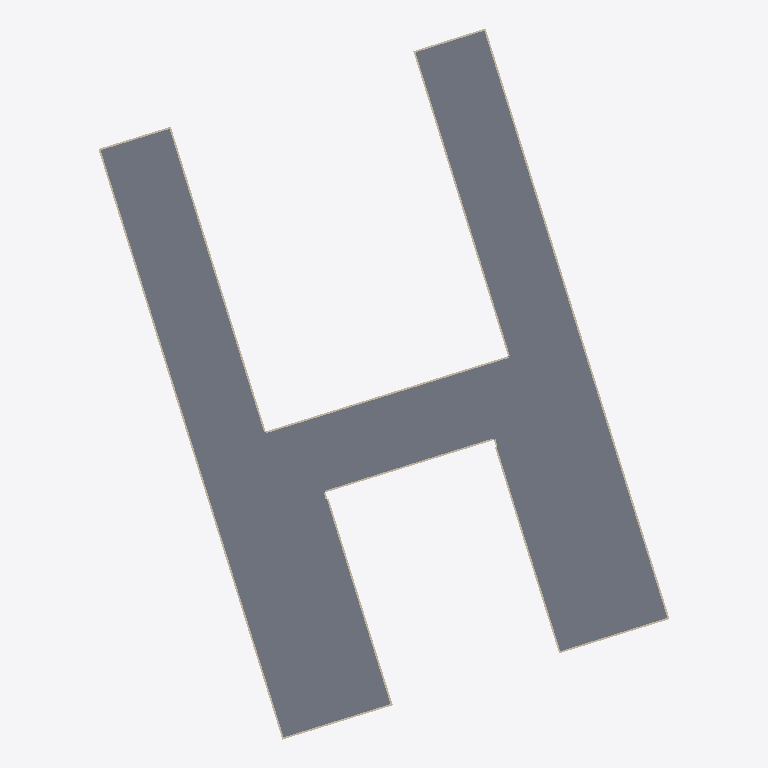
Plan cut of the same IFC building model at storey 'LoD2 Hülle' (level 0.00 m, cut at 1.40 m), seen from above with north up, elements coloured by IFC class: 19 walls (beige), 5 slabs (grey). Cut surfaces are drawn darker.
Extent 97.4 m × 121.2 m × 18.6 m (x, y, z). Storeys (1): LoD2 Hülle at 0.00 m. Elements (763): 727 IfcSolarDevice, 30 IfcWall, 5 IfcSlab, 1 IfcRoof.

HEADER;
FILE_DESCRIPTION(('ViewDefinition[DesignTransferView]'),'2;1');
FILE_NAME('/dev/null','2026-11-17T13:23:38+01:00',(''),(''),'IfcOpenShell 0.9.0.post1','IfcOpenShell 0.9.0.post1','Nobody');
FILE_SCHEMA(('IFC4'));
ENDSEC;
DATA;
#1=IFCPROJECT('32hRJyZ2j6WeZTj8hI4_NW',$,'Green BIM – PV-Potenzial HS Mainz',$,$,$,$,(#11),#6);
#15=IFCSITE('2jvN_Ec1f9L8GEf95UTbfk',$,'Mainz',$,$,#25,$,$,$,$,$,$,$,$);
#16=IFCBUILDING('2vEsRGYwTC4PMfMSEj7kgX',$,'DERPLP150000jVVf',$,$,#30,$,$,$,$,$,$);
#17=IFCBUILDINGSTOREY('2w75Vz7N519wSBTXYZNJwf',$,'LoD2 Hülle',$,$,#35,$,$,$,$);
#1051=IFCSLAB('0Yeo7WKB5Du87f1FSp3NQa',$,'Bodenplatte 2',$,$,#1225,#1077,$,.BASESLAB.);
#1111=IFCSLAB('3FFCbHV6j1C9G2MJTcCECh',$,'Bodenplatte 4',$,$,#1200,#1135,$,.BASESLAB.);
#1082=IFCSLAB('06RUq5stPCUeJ_DT4ivuQ_',$,'Bodenplatte 3',$,$,#1280,#1106,$,.BASESLAB.);
#1140=IFCSLAB('2x8PkHT7rAhuoHQfoUjmZf',$,'Bodenplatte 5',$,$,#1255,#1160,$,.BASESLAB.);
#1025=IFCSLAB('0S9uUiia94av4A5kN8ELMd',$,'Bodenplatte 1',$,$,#1345,#1045,$,.BASESLAB.);
#266=IFCWALL('2FydeJMdLCHhONpqHe8rJI',$,'Wand 1',$,$,#1220,#287,$,.SOLIDWALL.);
#974=IFCWALL('3G2CkkaeDATR6rTlAKETay',$,'Wand 29',$,$,#1290,#995,$,.SOLIDWALL.);
#293=IFCWALL('37KsGEvoz2HhXBPm2V0Cfi',$,'Wand 2',$,$,#1275,#314,$,.SOLIDWALL.);
#948=IFCWALL('0lImGvcHzFdxHT5b3QvyKP',$,'Wand 28',$,$,#1355,#969,$,.SOLIDWALL.);
#394=IFCWALL('3IK$RR0hTB39XgFXifiDqN',$,'Wand 6',$,$,#1250,#414,$,.SOLIDWALL.);
#648=IFCWALL('2euNyWohrFQBMqOvFI5XdX',$,'Wand 16',$,$,#1305,#668,$,.SOLIDWALL.);
#773=IFCWALL('3ucSbQQ7j67f77rYJaPsIZ',$,'Wand 21',$,$,#1285,#793,$,.SOLIDWALL.);
#419=IFCWALL('04vvOP2rn5_8zsDYl8lge7',$,'Wand 7',$,$,#1215,#441,$,.SOLIDWALL.);
#723=IFCWALL('3YWtqTsZv398NEg3WDPaMx',$,'Wand 19',$,$,#1245,#743,$,.SOLIDWALL.);
#848=IFCWALL('0UMAZ0JMj2EgMr13$w9Vbu',$,'Wand 24',$,$,#1195,#868,$,.SOLIDWALL.);
#573=IFCWALL('1LurUfWtf4M8ADMSatZ_Yu',$,'Wand 13',$,$,#1315,#593,$,.SOLIDWALL.);
#823=IFCWALL('1280xOP3DEF8xW6145TND7',$,'Wand 23',$,$,#1330,#843,$,.SOLIDWALL.);
#598=IFCWALL('3ZlrWJRUj4Xe8jNtywQIH4',$,'Wand 14',$,$,#1270,#618,$,.SOLIDWALL.);
#798=IFCWALL('3GYas5hiz93hUFrSPb0zb4',$,'Wand 22',$,$,#1325,#818,$,.SOLIDWALL.);
#472=IFCWALL('2_kImjNdr0P8Tf0yBk1jMj',$,'Wand 9',$,$,#1300,#493,$,.SOLIDWALL.);
#319=IFCWALL('1M1$dnU715QO7g_bDTh_q2',$,'Wand 3',$,$,#1295,#339,$,.SOLIDWALL.);
#923=IFCWALL('2OC6oUnuHEgANla8IlIVXV',$,'Wand 27',$,$,#1360,#943,$,.SOLIDWALL.);
#498=IFCWALL('2oh7FjdFrBG84CPvki2aZm',$,'Wand 10',$,$,#1240,#518,$,.SOLIDWALL.);
#446=IFCWALL('3$D4GrkwP34viWQj$4lsoI',$,'Wand 8',$,$,#1260,#467,$,.SOLIDWALL.);
ENDSEC;
